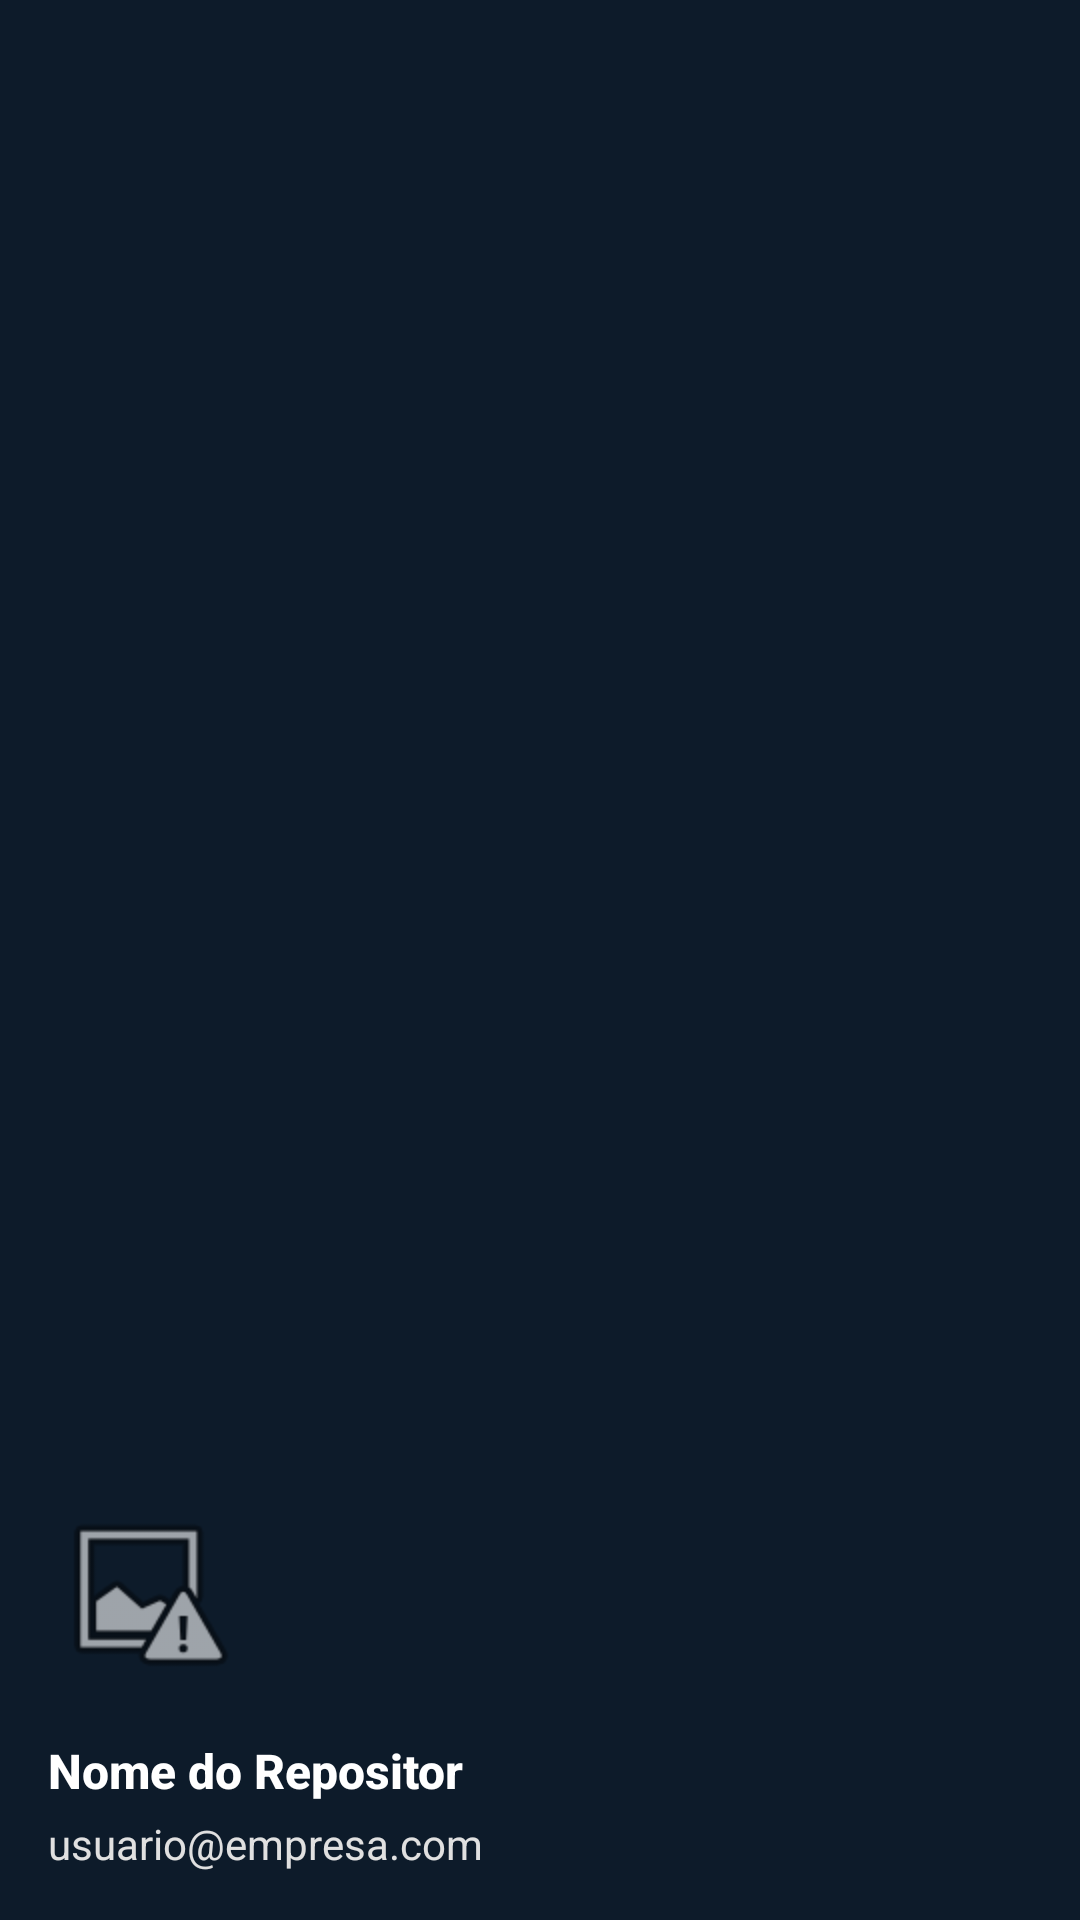

Here is an Android app screen rendered from its layout file. Give the layout XML and the strings, colors and styles it references.
<!-- AndroidManifest.xml: application theme Theme.ReposiMais -->
<!-- res/layout/nav_header.xml -->
<?xml version="1.0" encoding="utf-8"?>
<LinearLayout xmlns:android="http://schemas.android.com/apk/res/android"
    android:layout_width="match_parent"
    android:layout_height="176dp"
    android:background="#0D1B2A"
    android:gravity="bottom"
    android:orientation="vertical"
    android:padding="16dp"
    android:theme="@style/ThemeOverlay.AppCompat.Dark">

    <ImageView
        android:id="@+id/imgUsuarioMenu"
        android:layout_width="64dp"
        android:layout_height="64dp"
        android:layout_marginBottom="16dp"
        android:src="@android:drawable/ic_menu_report_image" />

    <TextView
        android:id="@+id/txtNomeUsuarioMenu"
        android:layout_width="match_parent"
        android:layout_height="wrap_content"
        android:text="Nome do Repositor"
        android:textAppearance="@style/TextAppearance.AppCompat.Body2"
        android:textColor="#FFFFFF"
        android:textSize="16sp"
        android:textStyle="bold" />

    <TextView
        android:id="@+id/txtEmailUsuarioMenu"
        android:layout_width="match_parent"
        android:layout_height="wrap_content"
        android:text="usuario@empresa.com"
        android:textColor="#E0E0E0"
        android:textSize="14sp"
        android:layout_marginTop="4dp" />

</LinearLayout>
<!-- resources referenced by this layout -->
<resources>
  <style name="Theme.ReposiMais" parent="Theme.MaterialComponents.DayNight.NoActionBar">
          <item name="colorPrimary">@color/azul_escuro</item>
          <item name="colorPrimaryVariant">@color/azul_escuro</item>
          <item name="colorOnPrimary">@color/branco</item>
          <item name="colorSecondary">@color/verde_destaque</item>
          <item name="colorSecondaryVariant">@color/verde_claro</item>
          <item name="colorOnSecondary">@color/branco</item>
          <item name="android:windowBackground">@color/cinza_fundo</item>
      </style>
  <color name="azul_escuro">#0D1B2A</color>
  <color name="branco">#FFFFFF</color>
  <color name="verde_destaque">#27AE60</color>
  <color name="verde_claro">#6DD47E</color>
  <color name="cinza_fundo">#F2F4F7</color>
</resources>
